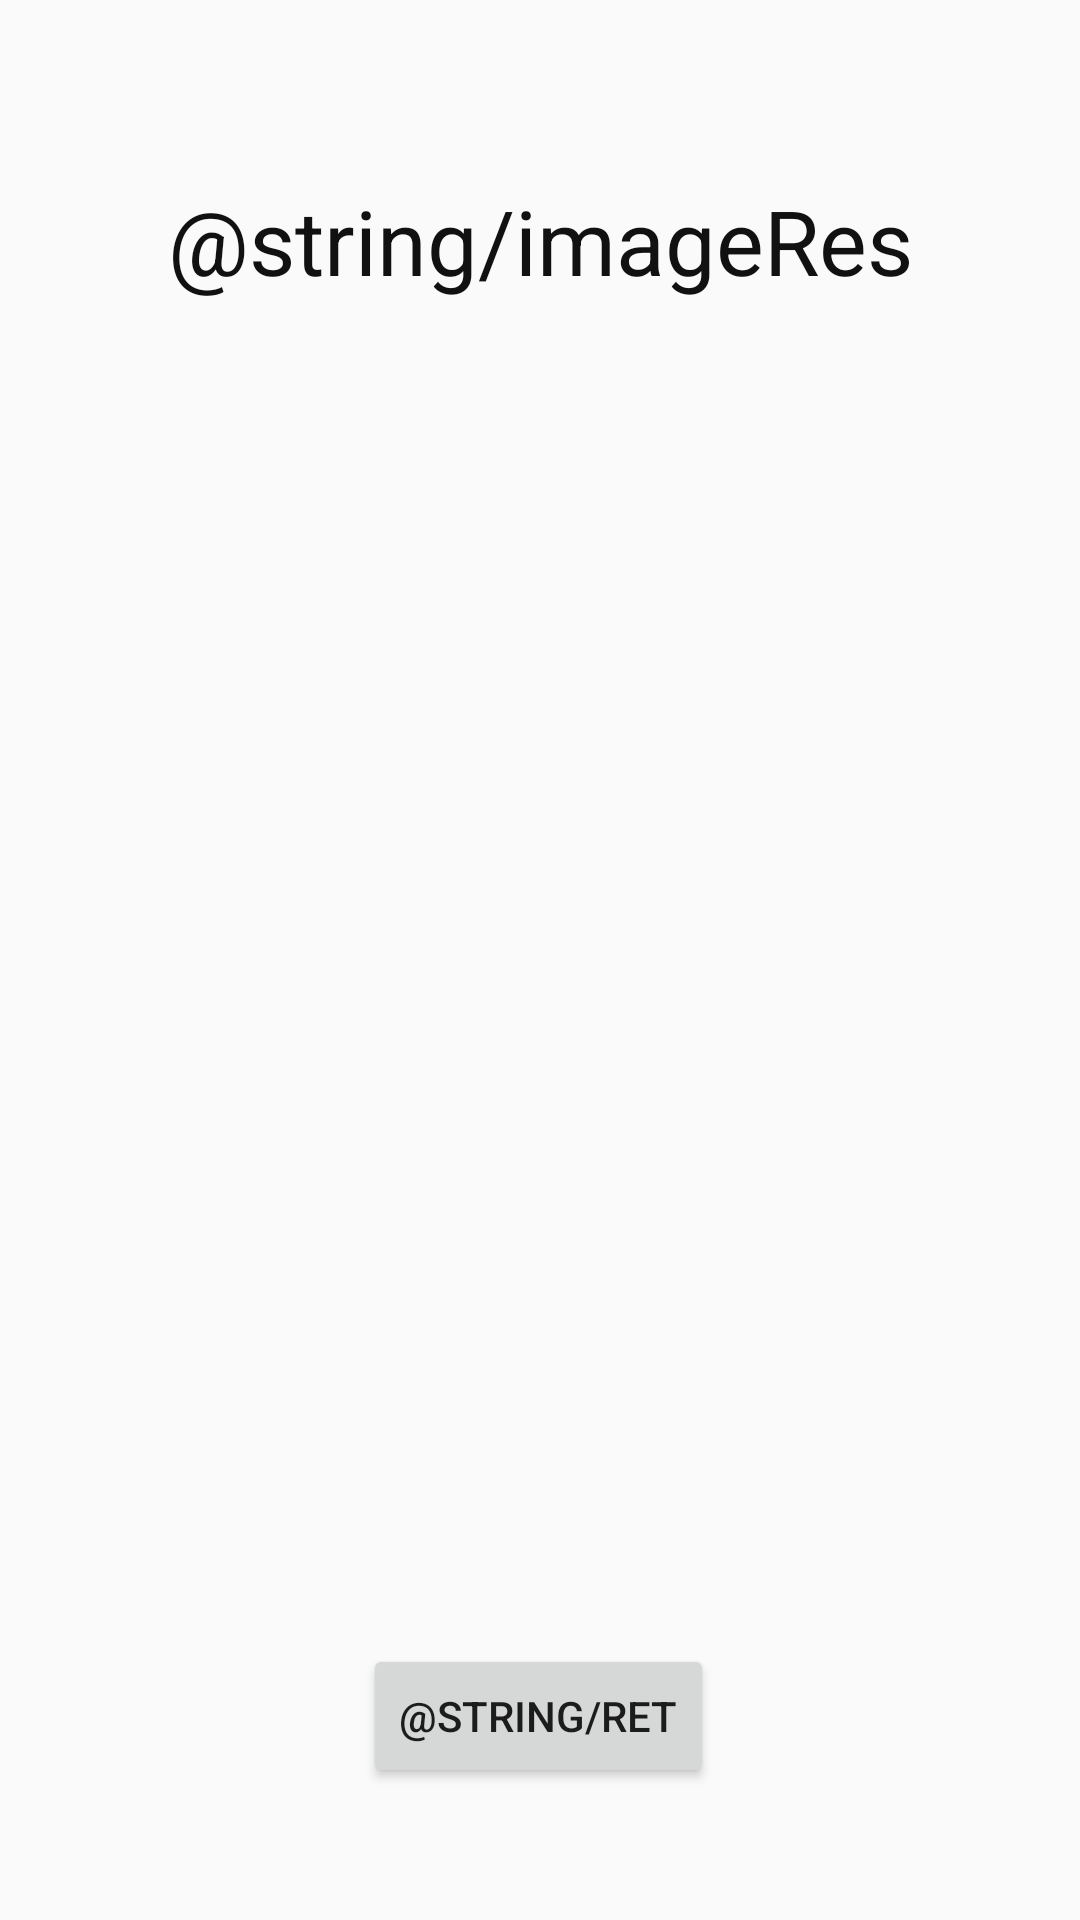

Android layout source for this screen:
<!-- AndroidManifest.xml: application theme AppTheme -->
<!-- res/layout/activity_camera.xml -->
<?xml version="1.0" encoding="utf-8"?>
<android.support.constraint.ConstraintLayout xmlns:android="http://schemas.android.com/apk/res/android"
    xmlns:app="http://schemas.android.com/apk/res-auto"
    xmlns:tools="http://schemas.android.com/tools"
    android:layout_width="match_parent"
    android:layout_height="match_parent"
    tools:context=".CameraActivity">

    <Button
        android:id="@+id/returnButt"
        android:layout_width="wrap_content"
        android:layout_height="wrap_content"
        android:layout_marginBottom="44dp"
        android:text="@string/ret"
        app:layout_constraintBottom_toBottomOf="parent"
        app:layout_constraintEnd_toEndOf="parent"
        app:layout_constraintHorizontal_bias="0.498"
        app:layout_constraintStart_toStartOf="parent" />

    <TextView
        android:id="@+id/textView3"
        android:layout_width="wrap_content"
        android:layout_height="wrap_content"
        android:layout_marginTop="60dp"
        android:gravity="center"
        android:text="@string/imageRes"
        android:textColor="@color/blackish"
        android:textSize="30sp"
        app:layout_constraintEnd_toEndOf="parent"
        app:layout_constraintStart_toStartOf="parent"
        app:layout_constraintTop_toTopOf="parent" />

    <ListView
        android:id="@+id/imageResults"
        android:layout_width="395dp"
        android:layout_height="522dp"
        android:layout_marginTop="109dp"
        android:backgroundTint="@color/white"
        android:foregroundTint="@color/white"
        android:textColor="@color/white"
        android:textSize="24sp"
        app:layout_constraintEnd_toEndOf="parent"
        app:layout_constraintHorizontal_bias="0.5"
        app:layout_constraintStart_toStartOf="parent"
        app:layout_constraintTop_toTopOf="parent" />

</android.support.constraint.ConstraintLayout>
<!-- resources referenced by this layout -->
<resources>
  <color name="blackish">#111</color>
  <color name="white">#ffffff</color>
  <style name="AppTheme" parent="Theme.AppCompat.Light.DarkActionBar">
          
          <item name="colorPrimary">@color/colorPrimary</item>
          <item name="colorPrimaryDark">@color/colorPrimaryDark</item>
          <item name="colorAccent">@color/colorAccent</item>
      </style>
  <color name="colorPrimary">#FF5722</color>
  <color name="colorPrimaryDark">#80000000</color>
  <color name="colorAccent">#50000000</color>
</resources>
